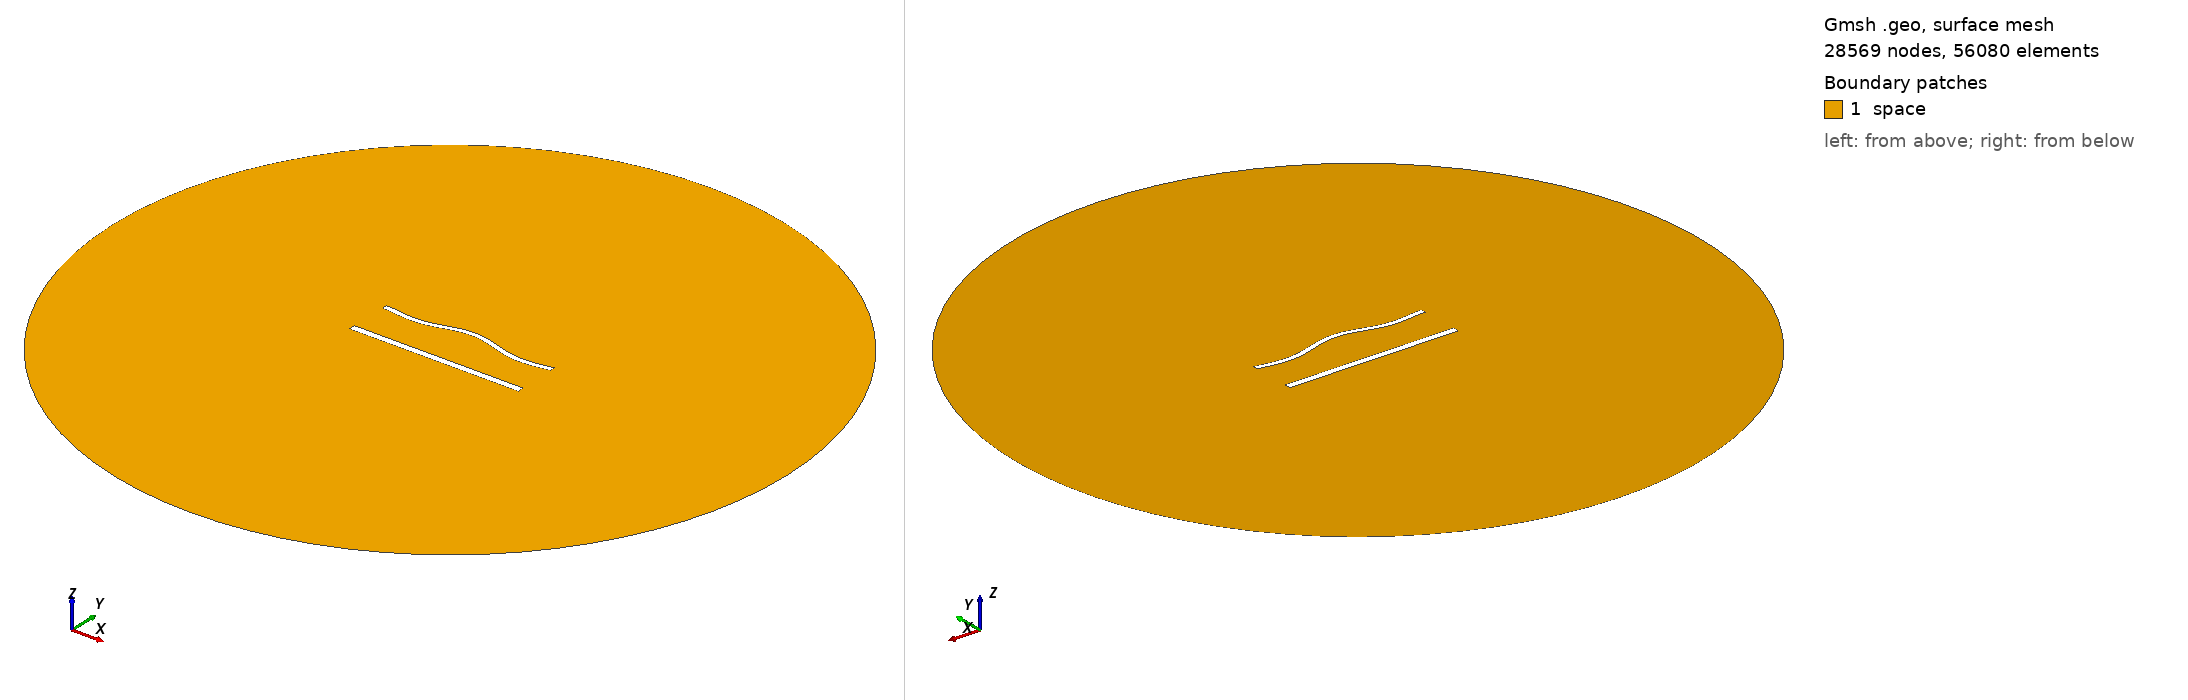

Gmsh geometry script, surface-meshed: 28569 nodes, 56080 surface elements. Boundary patches (legend numbers): 1 space. Left view from above one corner, right view from below the opposite corner. Legend entries are the model's physical surfaces. The drawing asked Gmsh for element sizes between 1% and 20% of the model's largest extent; the script's own settings can give other sizes.

=== 1426.geo (drawn) ===
//---------------------------------------
// Geometry kernel
//---------------------------------------

SetFactory("OpenCASCADE");



//---------------------------------------
// Parameters of the geometry
//---------------------------------------

// Overetch of the upper plate
overetch = 0.375;

// Distance between the plates
distance = 25.0;

// Discretization over the x axis (for the deformation)
nx = 50; 

// Length of the plate
L = 100 - overetch; 

// Number of modes
n = 4; 

// 1st mode coefficient
coeff(1) = 0.0;
beta(1) = 0.596864 * 3.1415926535 / L;

// 2nd mode coefficient
coeff(2) = 1.5;
beta(2) = 1.49418 * 3.1415926535 / L;

// 3rd mode coefficient
coeff(3) = 0.0;
beta(3) = 2.50025 * 3.1415926535 / L;

// 4th mode coefficient
coeff(4) = -1.5;
beta(4) = 3.49999 * 3.1415926535 / L;



//---------------------------------------
// Upper plate (deformed rectangle)
//---------------------------------------

// Coordiantes of the upper plate
xmin = -50;
xmax = 50 - overetch;

// Height of the upper plate
yheight = 4 - 2 * overetch;

// Indexes of the points
UpperID[] = {};
LowerID[] = {};
LeftID[] = {};
RightID[] = {};

// Point index
p = 1;

// Horizontal edges
For i In {1:nx}
    x = xmin + (i-1)*(xmax - xmin)/(nx-1);

    y_bottom = distance / 2 + overetch;
    For j In {1:n}
        C = (Cosh(beta(j)*L) + Cos(beta(j)*L)) / (Sinh(beta(j)*L) + Sin(beta(j)*L));
        y_bottom  = y_bottom + coeff(j) * (Cosh(beta(j)*(x+50)) - Cos(beta(j)*(x+50)) - C * (Sinh(beta(j)*(x+50)) - Sin(beta(j)*(x+50))));
    EndFor

    y_top = y_bottom + yheight;

    Point(p) = {x, y_top, 0, 1.0};
    UpperID[i] = p;
    p = p + 1;

    Point(p) = {x, y_bottom, 0, 1.0};
    LowerID[i] = p;
    p = p + 1;
EndFor

// Create point lists
UpperPts[] = {}; LowerPts[] = {};
For i In {1:nx}
  UpperPts[] += {UpperID[i]};
  LowerPts[] += {LowerID[i]};
EndFor

// Build splines
Spline(1) = {UpperPts[]};
Spline(2) = {LowerPts[]};
Line(3) = {LowerPts[nx-1], UpperPts[nx-1]};
Line(4) = {LowerPts[0], UpperPts[0]};

// Build the plane surface
Curve Loop(1) = {2, 3, -1, -4};
Plane Surface(1) = {1};



//---------------------------------------
// Lower plate (rectangle)
//---------------------------------------

// Vertices
Point(1001) = {-50, -distance/2, 0, 1.0};
Point(1002) = { 50, -distance/2, 0, 1.0};
Point(1003) = { 50,  -distance/2 + 4, 0, 1.0};
Point(1004) = {-50,  -distance/2 + 4, 0, 1.0};

// Edges
Line(5) = {1001, 1002};
Line(6) = {1002, 1003};
Line(7) = {1003, 1004};
Line(8) = {1004, 1001};

// Plane surface
Line Loop(2) = {5, 6, 7, 8};
Plane Surface(2) = {2}; 



//---------------------------------------
// Outer (fictious) boundary
//---------------------------------------

// Points
Point(1005) = {0, 0, 0};       // Center
Point(1006) = {200, 0, 0};     // Start point
Point(1007) = {0, 200, 0};     // 90 degrees
Point(1008) = {-200, 0, 0};    // 180 degrees
Point(1009) = {0, -200, 0};    // 270 degrees

// Circle arcs (each needs start, center, end)
Circle(9) = {1006, 1005, 1007};
Circle(10) = {1007, 1005, 1008};
Circle(11) = {1008, 1005, 1009};
Circle(12) = {1009, 1005, 1006};

// Plane surface for the entire domain
Curve Loop(3) = {9, 10, 11, 12};
Surface(3) = {3};

// Subtract the plates from the whole domain to obtain the actual domain where we want to solve the equations
BooleanDifference{ Surface{3}; Delete; }{ Surface{1}; Surface{2}; Delete; }




//---------------------------------------
// Transfinite Lines/Curves
//---------------------------------------

// Set the number of points on the boundaries
r = 6;
d = 0.15;

// Plates
Transfinite Curve {1} = 50*r/4 Using Progression 1;
Transfinite Line {2} = 50*r Using Progression 1;
Transfinite Curve {3, 4} = 2*r Using Progression 1+d;
Transfinite Line {5} = 50*r/4 Using Progression 1;
Transfinite Line {7} = 50*r Using Progression 1;
Transfinite Line {6} = 2*r Using Progression 1-d;
Transfinite Line {8} = 2*r Using Progression 1+d;

// Outer boundary
Transfinite Line {9, 10, 11, 12} = 20 Using Progression 1;



//---------------------------------------
// Physical groups
//---------------------------------------                

// Physical curves (boundaries)
Physical Line("force_segment", 10) = {2};
Physical Line("upper_plate", 11) = {1, 3, 4};
Physical Line("lower_plate", 12) = {5, 6, 7, 8};
Physical Line("boundary", 20) = {9, 10, 11, 12};

// Physical Surfaces
Physical Surface("space", 30) = {3};



//---------------------------------------
// 6. Generate the Mesh
//---------------------------------------

// 2D mesh generation
Mesh 2;
